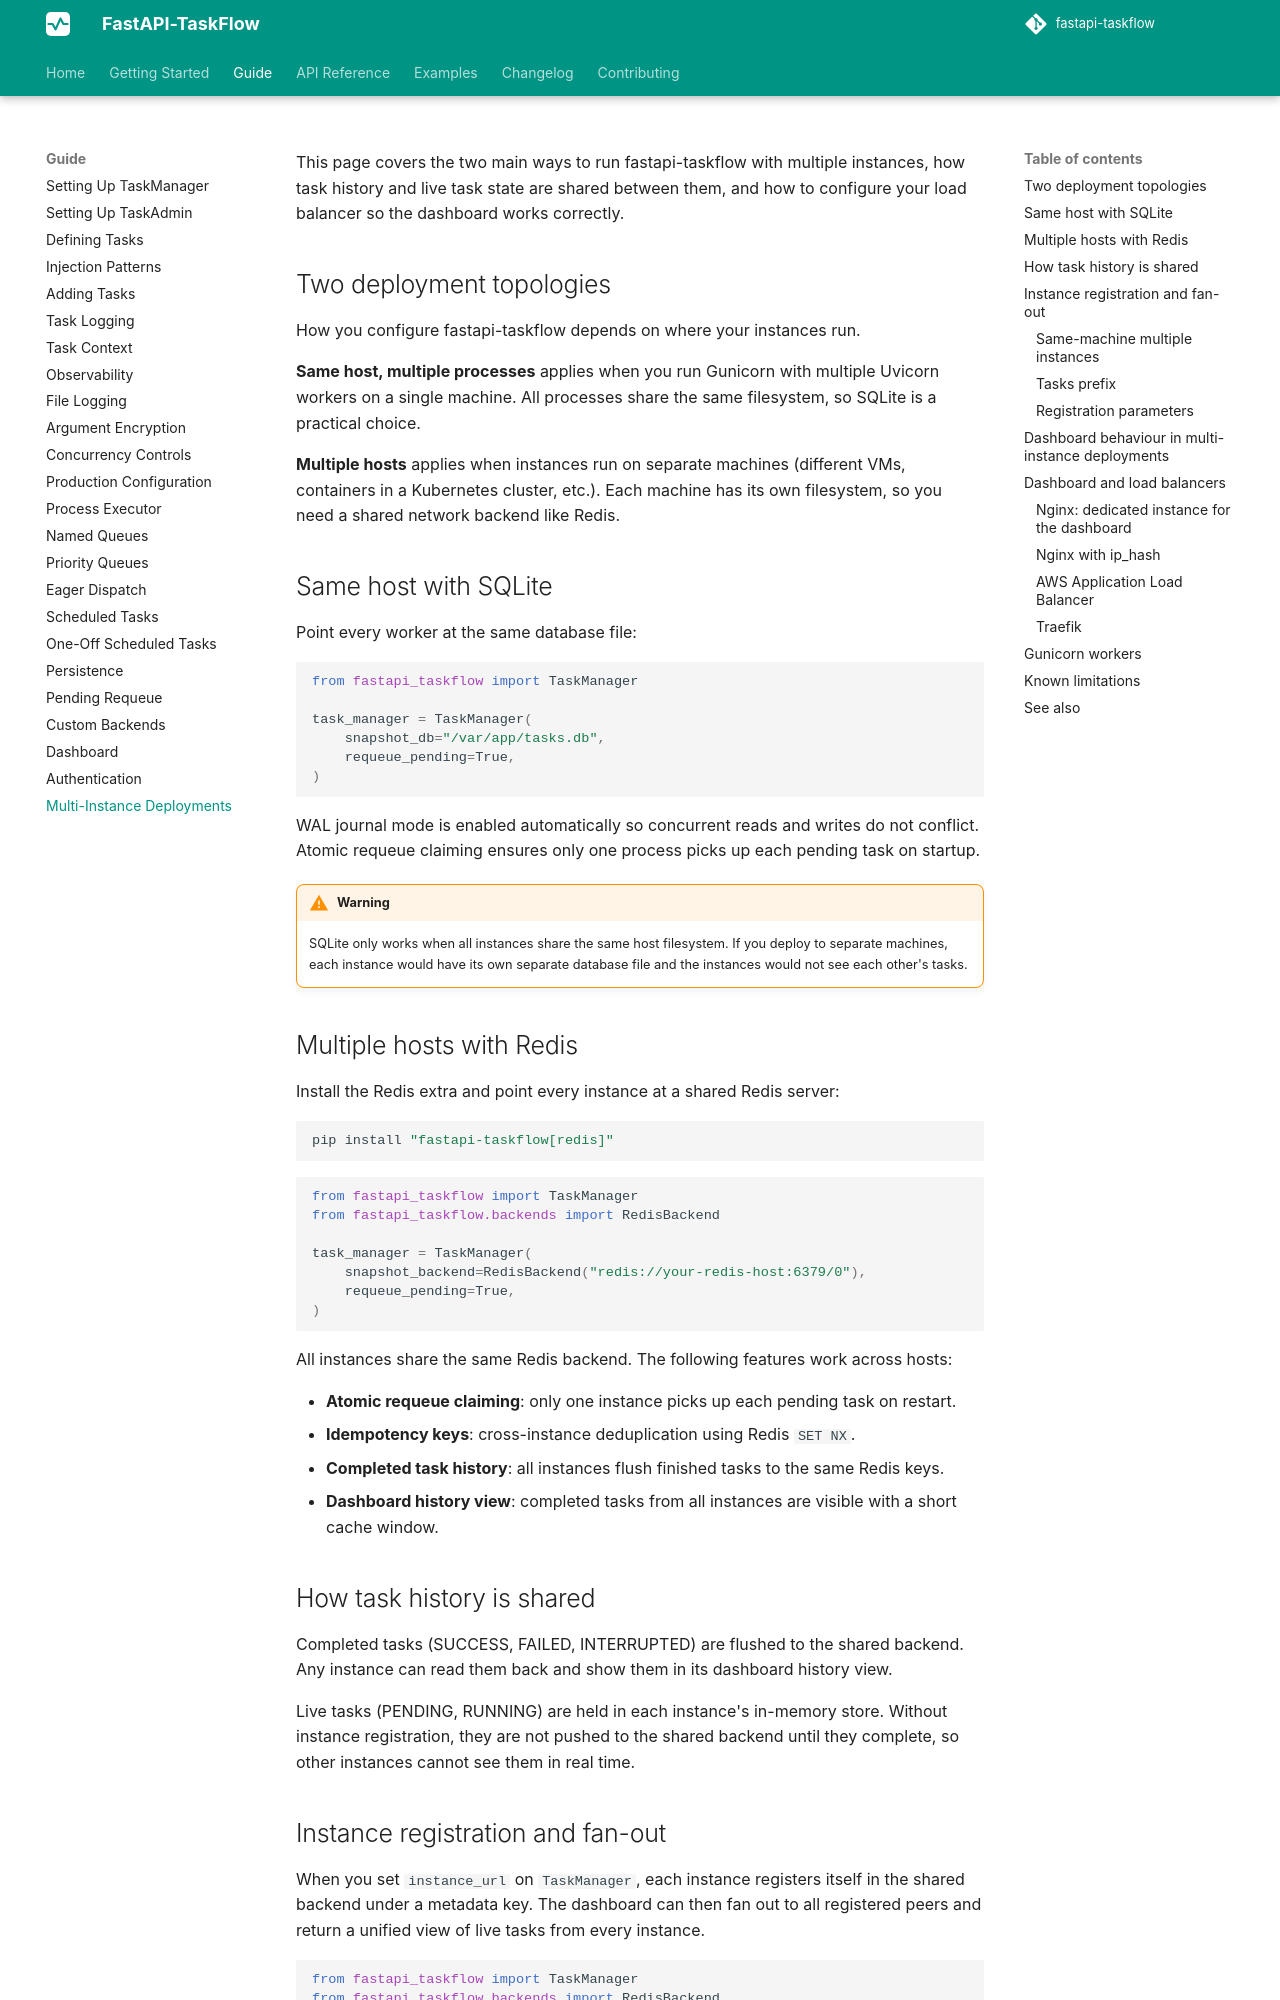

repository: Attakay78/fastapi-taskflow · page: guide/multi-instance/index.html · generator: mkdocs

# Multi-Instance Deployments

This page covers the two main ways to run fastapi-taskflow with multiple instances, how task history and live task state are shared between them, and how to configure your load balancer so the dashboard works correctly.

## Two deployment topologies

How you configure fastapi-taskflow depends on where your instances run.

**Same host, multiple processes** applies when you run Gunicorn with multiple Uvicorn workers on a single machine. All processes share the same filesystem, so SQLite is a practical choice.

**Multiple hosts** applies when instances run on separate machines (different VMs, containers in a Kubernetes cluster, etc.). Each machine has its own filesystem, so you need a shared network backend like Redis.

## Same host with SQLite

Point every worker at the same database file:

```python
from fastapi_taskflow import TaskManager

task_manager = TaskManager(
    snapshot_db="/var/app/tasks.db",
    requeue_pending=True,
)
```

WAL journal mode is enabled automatically so concurrent reads and writes do not conflict. Atomic requeue claiming ensures only one process picks up each pending task on startup.

!!! warning
    SQLite only works when all instances share the same host filesystem. If you deploy to separate machines, each instance would have its own separate database file and the instances would not see each other's tasks.

## Multiple hosts with Redis

Install the Redis extra and point every instance at a shared Redis server:

```bash
pip install "fastapi-taskflow[redis]"
```

```python
from fastapi_taskflow import TaskManager
from fastapi_taskflow.backends import RedisBackend

task_manager = TaskManager(
    snapshot_backend=RedisBackend("redis://your-redis-host:6379/0"),
    requeue_pending=True,
)
```

All instances share the same Redis backend. The following features work across hosts:

- **Atomic requeue claiming**: only one instance picks up each pending task on restart.
- **Idempotency keys**: cross-instance deduplication using Redis `SET NX`.
- **Completed task history**: all instances flush finished tasks to the same Redis keys.
- **Dashboard history view**: completed tasks from all instances are visible with a short cache window.

## How task history is shared

Completed tasks (SUCCESS, FAILED, INTERRUPTED) are flushed to the shared backend. Any instance can read them back and show them in its dashboard history view.

Live tasks (PENDING, RUNNING) are held in each instance's in-memory store. Without instance registration, they are not pushed to the shared backend until they complete, so other instances cannot see them in real time.
